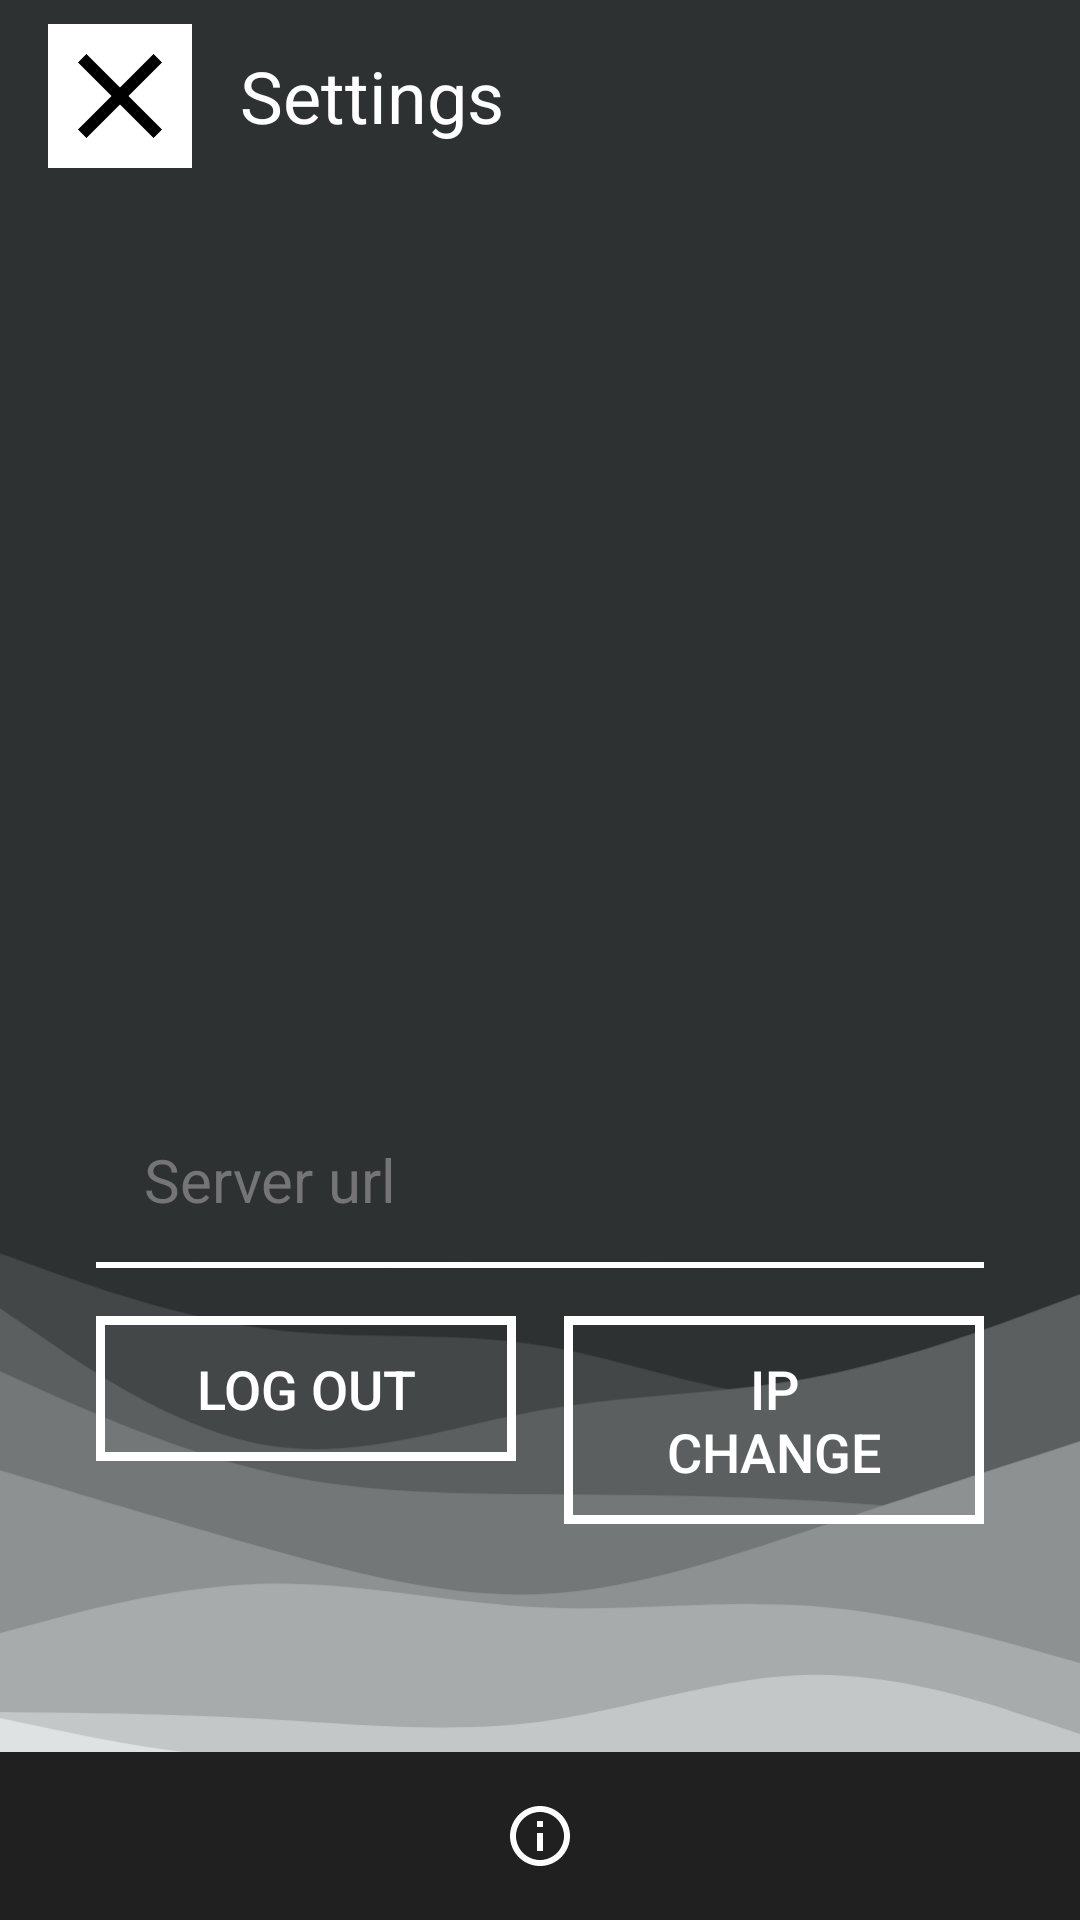

Reconstruct the res/layout file that produces this screen, plus the resources it refers to.
<!-- AndroidManifest.xml: application theme Theme.Chatastic -->
<!-- res/layout/activity_settings.xml -->
<?xml version="1.0" encoding="utf-8"?>
<androidx.constraintlayout.widget.ConstraintLayout xmlns:android="http://schemas.android.com/apk/res/android"
    xmlns:app="http://schemas.android.com/apk/res-auto"
    xmlns:tools="http://schemas.android.com/tools"
    android:layout_width="match_parent"
    android:layout_height="match_parent"
    android:background="@drawable/bg_settings"
    tools:context=".SettingsActivity">

    
    <RelativeLayout
        android:id="@+id/topBar"
        android:layout_width="match_parent"
        android:layout_height="64dp"
        app:layout_constraintTop_toTopOf="parent">

        <ImageButton
            android:id="@+id/buttonClose"
            android:layout_width="48dp"
            android:layout_height="48dp"
            android:layout_alignParentStart="true"
            android:layout_centerVertical="true"
            android:layout_marginStart="16dp"
            android:background="@android:color/transparent"
            android:src="@drawable/ic_close"
            android:scaleType="fitCenter" />
            
        <TextView
            android:layout_width="wrap_content"
            android:layout_height="wrap_content"
            android:layout_toEndOf="@id/buttonClose"
            android:layout_centerVertical="true"
            android:layout_marginStart="16dp"
            android:text="Settings"
            android:textColor="@color/white"
            android:textSize="24sp"/>
    </RelativeLayout>

    
    <com.google.android.material.textfield.TextInputEditText
        android:id="@+id/serverIpInput"
        android:layout_width="0dp"
        android:layout_height="wrap_content"
        android:layout_marginStart="32dp"
        android:layout_marginEnd="32dp"
        android:background="@drawable/bg_input_underline"
        android:hint="Server url"
        android:inputType="textUri"
        android:padding="16dp"
        android:textColor="@color/white"
        android:textColorHint="@color/mid_gray"
        android:textSize="20sp"
        app:layout_constraintEnd_toEndOf="parent"
        app:layout_constraintStart_toStartOf="parent"
        app:layout_constraintTop_toBottomOf="@id/topBar"
        app:layout_constraintBottom_toTopOf="@id/bottomNav"
        app:layout_constraintVertical_bias="0.65" />

    
    <LinearLayout
        android:id="@+id/buttonsLayout"
        android:layout_width="0dp"
        android:layout_height="wrap_content"
        android:orientation="horizontal"
        android:layout_marginTop="16dp"
        android:layout_marginStart="32dp"
        android:layout_marginEnd="32dp"
        app:layout_constraintEnd_toEndOf="parent"
        app:layout_constraintStart_toStartOf="parent"
        app:layout_constraintTop_toBottomOf="@+id/serverIpInput">

        <Button
            android:id="@+id/buttonLogout"
            android:layout_width="0dp"
            android:layout_height="wrap_content"
            android:layout_weight="1"
            android:layout_marginEnd="8dp"
            android:background="@drawable/bg_button_square"
            android:text="Log out"
            android:textColor="@color/white"
            android:textSize="18sp"
            android:paddingTop="12dp"
            android:paddingBottom="12dp" />

        <Button
            android:id="@+id/buttonSaveIp"
            android:layout_width="0dp"
            android:layout_height="wrap_content"
            android:layout_weight="1"
            android:layout_marginStart="8dp"
            android:background="@drawable/bg_button_square"
            android:text="Ip change"
            android:textColor="@color/white"
            android:textSize="18sp"
            android:paddingTop="12dp"
            android:paddingBottom="12dp" />

    </LinearLayout>

    
    <include
        android:id="@+id/bottomNav"
        layout="@layout/layout_bottom_nav"
        android:layout_width="match_parent"
        android:layout_height="wrap_content"
        app:layout_constraintBottom_toBottomOf="parent" />

</androidx.constraintlayout.widget.ConstraintLayout>
<!-- res/layout/layout_bottom_nav.xml (included above) -->
<?xml version="1.0" encoding="utf-8"?>
<LinearLayout xmlns:android="http://schemas.android.com/apk/res/android"
    android:layout_width="match_parent"
    android:layout_height="64dp"
    android:orientation="horizontal"
    android:background="#202020"
    android:gravity="center">

    <ImageButton
        android:id="@+id/navChatList"
        android:layout_width="0dp"
        android:layout_height="match_parent"
        android:layout_weight="1"
        android:background="?attr/selectableItemBackground"
        android:src="@drawable/ic_chat_list"
        android:scaleType="centerInside"
        android:padding="16dp" 
        app:tint="@color/white"
        xmlns:app="http://schemas.android.com/apk/res-auto" />

    <ImageButton
        android:id="@+id/navInfo"
        android:layout_width="0dp"
        android:layout_height="match_parent"
        android:layout_weight="1"
        android:background="?attr/selectableItemBackground"
        android:src="@drawable/ic_info"
        android:scaleType="centerInside"
        android:padding="16dp"
        app:tint="@color/white"
        xmlns:app="http://schemas.android.com/apk/res-auto" />

    <ImageButton
        android:id="@+id/navSettings"
        android:layout_width="0dp"
        android:layout_height="match_parent"
        android:layout_weight="1"
        android:background="?attr/selectableItemBackground"
        android:src="@drawable/ic_settings"
        android:scaleType="centerInside"
        android:padding="16dp"
        app:tint="@color/white"
        xmlns:app="http://schemas.android.com/apk/res-auto" />

</LinearLayout>
<!-- resources referenced by this layout -->
<resources>
  <color name="mid_gray">#757575</color>
  <color name="white">#FFFFFF</color>
  <!-- drawable bg_button_square (drawable) -->
  <?xml version="1.0" encoding="utf-8"?>
  <shape xmlns:android="http://schemas.android.com/apk/res/android"
      android:shape="rectangle">
      <solid android:color="@android:color/transparent" />
      <stroke android:width="3dp" android:color="@color/white" />
      <padding android:left="24dp" android:top="16dp" android:right="24dp" android:bottom="16dp" />
  </shape>
  <!-- drawable bg_input_underline (drawable) -->
  <?xml version="1.0" encoding="utf-8"?>
  <layer-list xmlns:android="http://schemas.android.com/apk/res/android">
      <item
          android:left="-2dp"
          android:right="-2dp"
          android:top="-2dp">
          <shape>
              <solid android:color="@android:color/transparent" />
              <stroke
                  android:width="2dp"
                  android:color="@color/white" />
          </shape>
      </item>
  </layer-list>
  <!-- drawable bg_settings: png bitmap (drawable, 94647 bytes) -->
  <!-- drawable ic_close (drawable) -->
  <vector xmlns:android="http://schemas.android.com/apk/res/android"
      android:width="48dp"
      android:height="48dp"
      android:viewportWidth="24.0"
      android:viewportHeight="24.0">
      
      <path
          android:fillColor="#FFFFFF"
          android:pathData="M0,0h24v24H0z"/>
      
      <path
          android:fillColor="#000000"
          android:pathData="M19,6.41L17.59,5 12,10.59 6.41,5 5,6.41 10.59,12 5,17.59 6.41,19 12,13.41 17.59,19 19,17.59 13.41,12z"/>
  </vector>
  <!-- drawable ic_info (drawable) -->
  <vector xmlns:android="http://schemas.android.com/apk/res/android"
      android:width="24dp"
      android:height="24dp"
      android:viewportWidth="24.0"
      android:viewportHeight="24.0">
      <path
          android:fillColor="#FFFFFF"
          android:pathData="M11,17h2v-6h-2v6zm1,-15C6.48,2 2,6.48 2,12s4.48,10 10,10 10,-4.48 10,-10S17.52,2 12,2zm0,18c-4.41,0 -8,-3.59 -8,-8s3.59,-8 8,-8 8,3.59 8,8 -3.59,8 -8,8zM11,7h2v2h-2z"/>
  </vector>
  <style name="Theme.Chatastic" parent="Base.Theme.Chatastic" />
  <style name="Base.Theme.Chatastic" parent="Theme.AppCompat.NoActionBar">
          <item name="colorPrimary">@color/white</item>
          <item name="colorPrimaryDark">@color/black</item>
          <item name="colorAccent">@color/white</item>
          <item name="android:windowBackground">@color/dark_bg</item>
          <item name="android:textColor">@color/white</item>
          <item name="android:textColorHint">@color/mid_gray</item>
      </style>
  <color name="black">#000000</color>
  <color name="dark_bg">#303030</color>
</resources>
